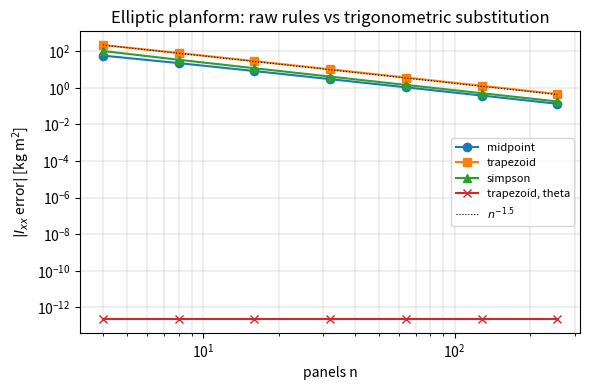

Write the Python code that produced this figure.
"""P01.04 Techniques of Integration: reference solution.

Roll moment of inertia of a wing modelled as a tapered beam, for three planforms:
    linear taper     c(y) = c_r [1 - (1 - taper) y / s]          (polynomial: exact by Simpson)
    elliptic         c(y) = c_r sqrt(1 - (y/s)^2)                 (trigonometric substitution y = s sin(theta))
    exponential      c(y) = c_r exp(-y / ell)                     (integration by parts, twice; improper as s -> oo)
with mass per unit span lambda(y) = sigma c(y) (sigma = areal density, kg/m^2) and, for the wing pair,
    I_xx = 2 int_0^s y^2 sigma c(y) dy.
Also: the take-off time under thrust T and drag k v^2 (partial fractions), and the midpoint, trapezoid
and Simpson rules with their error bounds.

Run:  python solution.py          (prints the inertia tables, writes beam_inertia_convergence.png)
Test: AEFS_IMPL=solution pytest curriculum/phase-01/lesson-04-techniques-of-integration
"""
from __future__ import annotations

from collections.abc import Callable
from pathlib import Path

import numpy as np
import sympy as sp

# The lesson's light-aircraft wing: span 11 m, root chord 1.6 m, taper 0.6, areal density 12 kg/m^2.
WING = {"semispan": 5.5, "root_chord": 1.6, "taper": 0.6, "sigma": 12.0}

# Shared symbols for the symbolic integrals.
y_s, s_s, ell_s, sigma_s, cr_s = sp.symbols("y s ell sigma c_r", positive=True)


def model_symbols() -> dict[str, sp.Symbol]:
    """Return the symbols: ``y`` (m), ``s`` semispan (m), ``ell`` (m), ``sigma`` (kg/m^2), ``cr`` root chord (m)."""
    return {"y": y_s, "s": s_s, "ell": ell_s, "sigma": sigma_s, "cr": cr_s}


# ---------------------------------------------------------------- planforms

def chord_linear(y: np.ndarray | float, c_r: float, taper: float, s: float) -> np.ndarray | float:
    """Return c(y) = c_r [1 - (1 - taper) y/s] for 0 <= y <= s (taper = tip chord / root chord)."""
    y = np.asarray(y, dtype=float)
    return c_r * (1.0 - (1.0 - taper) * y / s)


def chord_elliptic(y: np.ndarray | float, c_r: float, s: float) -> np.ndarray | float:
    """Return c(y) = c_r sqrt(1 - (y/s)^2) for 0 <= y <= s."""
    y = np.asarray(y, dtype=float)
    return c_r * np.sqrt(np.clip(1.0 - (y / s) ** 2, 0.0, None))


def chord_exponential(y: np.ndarray | float, c_r: float, ell: float) -> np.ndarray | float:
    """Return c(y) = c_r exp(-y / ell): the chord falls by a factor e every ``ell`` metres."""
    y = np.asarray(y, dtype=float)
    return c_r * np.exp(-y / ell)


# ---------------------------------------------------------------- closed forms

def wing_mass_linear(sigma: float, c_r: float, taper: float, s: float) -> float:
    """Return the mass of the wing pair, 2 sigma int_0^s c dy = sigma c_r s (1 + taper), in kg."""
    return sigma * c_r * s * (1.0 + taper)


def spanwise_centroid_linear(c_r: float, taper: float, s: float) -> float:
    """Return the spanwise centroid of one half-wing, y_bar = s (1 + 2 taper) / (3 (1 + taper)), in m."""
    return s * (1.0 + 2.0 * taper) / (3.0 * (1.0 + taper))


def roll_inertia_linear(sigma: float, c_r: float, taper: float, s: float) -> float:
    """Return I_xx = 2 sigma c_r s^3 [1/3 - (1 - taper)/4] for the linearly tapered wing pair, in kg m^2."""
    return 2.0 * sigma * c_r * s**3 * (1.0 / 3.0 - (1.0 - taper) / 4.0)


def roll_inertia_elliptic(sigma: float, c_r: float, s: float) -> float:
    """Return I_xx = pi sigma c_r s^3 / 8 for the elliptic wing pair (y = s sin(theta): int sin^2 cos^2 = pi/16)."""
    return np.pi * sigma * c_r * s**3 / 8.0


def roll_inertia_exponential(sigma: float, c_r: float, ell: float, s: float) -> float:
    """Return I_xx = 2 sigma c_r [2 ell^3 - exp(-s/ell) (s^2 ell + 2 s ell^2 + 2 ell^3)] by parts (twice)."""
    return 2.0 * sigma * c_r * (2.0 * ell**3 - np.exp(-s / ell) * (s**2 * ell + 2.0 * s * ell**2 + 2.0 * ell**3))


def roll_inertia_exponential_infinite(sigma: float, c_r: float, ell: float) -> float:
    """Return the improper-integral limit s -> oo of ``roll_inertia_exponential``: 4 sigma c_r ell^3."""
    return 4.0 * sigma * c_r * ell**3


def symbolic_roll_inertia_exponential() -> sp.Expr:
    """Return 2 sigma c_r int_0^s y^2 exp(-y/ell) dy as a SymPy expression (SymPy does the parts for you)."""
    return sp.simplify(2 * sigma_s * cr_s * sp.integrate(y_s**2 * sp.exp(-y_s / ell_s), (y_s, 0, s_s)))


def symbolic_roll_inertia_elliptic() -> sp.Expr:
    """Return 2 sigma c_r int_0^s y^2 sqrt(1 - y^2/s^2) dy as a SymPy expression, after the substitution y = s sin(theta).

    With y = s sin(theta), dy = s cos(theta) dtheta and sqrt(1 - y^2/s^2) = cos(theta), so the integral becomes
    s^3 int_0^{pi/2} sin^2(theta) cos^2(theta) dtheta, a trigonometric integral SymPy evaluates at once
    (left in y, SymPy's general algorithm takes minutes).
    """
    theta = sp.symbols("theta", positive=True)
    return sp.simplify(2 * sigma_s * cr_s * s_s**3 * sp.integrate(sp.sin(theta) ** 2 * sp.cos(theta) ** 2, (theta, 0, sp.pi / 2)))


# ---------------------------------------------------------------- numerical rules and their bounds

def midpoint(f: Callable[[np.ndarray], np.ndarray], a: float, b: float, n: int) -> float:
    """Return the midpoint rule with ``n`` panels. Raise ``ValueError`` if n < 1."""
    if n < 1:
        raise ValueError("n must be at least 1")
    h = (b - a) / n
    return float(h * np.sum(f(a + h * (np.arange(n) + 0.5))))


def trapezoid(f: Callable[[np.ndarray], np.ndarray], a: float, b: float, n: int) -> float:
    """Return the trapezoid rule with ``n`` panels: h [f_0/2 + f_1 + ... + f_{n-1} + f_n/2]. Raise ``ValueError`` if n < 1."""
    if n < 1:
        raise ValueError("n must be at least 1")
    x = np.linspace(a, b, n + 1)
    fx = f(x)
    h = (b - a) / n
    return float(h * (0.5 * fx[0] + np.sum(fx[1:-1]) + 0.5 * fx[-1]))


def simpson(f: Callable[[np.ndarray], np.ndarray], a: float, b: float, n: int) -> float:
    """Return Simpson's rule with ``n`` panels (n even): (h/3)[f_0 + 4 f_1 + 2 f_2 + ... + 4 f_{n-1} + f_n].

    Exact for every cubic. Raise ``ValueError`` if n < 2 or n is odd.
    """
    if n < 2 or n % 2:
        raise ValueError("Simpson's rule needs an even n >= 2")
    x = np.linspace(a, b, n + 1)
    fx = f(x)
    h = (b - a) / n
    return float(h / 3.0 * (fx[0] + fx[-1] + 4.0 * np.sum(fx[1:-1:2]) + 2.0 * np.sum(fx[2:-1:2])))


def trapezoid_error_bound(f2_max: float, a: float, b: float, n: int) -> float:
    """Return the bound (b - a)^3 max|f''| / (12 n^2) on the trapezoid error."""
    return abs(b - a) ** 3 * f2_max / (12.0 * n**2)


def simpson_error_bound(f4_max: float, a: float, b: float, n: int) -> float:
    """Return the bound (b - a)^5 max|f''''| / (180 n^4) on the Simpson error."""
    return abs(b - a) ** 5 * f4_max / (180.0 * n**4)


RULES: dict[str, Callable[..., float]] = {"midpoint": midpoint, "trapezoid": trapezoid, "simpson": simpson}


def roll_inertia_numeric(chord: Callable[[np.ndarray], np.ndarray], sigma: float, s: float, n: int, rule: str = "simpson") -> float:
    """Return 2 sigma int_0^s y^2 chord(y) dy by the named rule ('midpoint', 'trapezoid' or 'simpson')."""
    if rule not in RULES:
        raise ValueError(f"rule must be one of {tuple(RULES)}")
    return 2.0 * sigma * RULES[rule](lambda y: y**2 * chord(y), 0.0, s, n)


def roll_inertia_elliptic_substituted(sigma: float, c_r: float, s: float, n: int) -> float:
    """Return the elliptic I_xx with y = s sin(theta): 2 sigma c_r s^3 int_0^{pi/2} sin^2 cos^2 dtheta by the trapezoid rule.

    The substituted integrand is smooth and periodic, so the trapezoid rule converges far faster than any power of n.
    """
    g = lambda th: np.sin(th) ** 2 * np.cos(th) ** 2
    return 2.0 * sigma * c_r * s**3 * trapezoid(g, 0.0, 0.5 * np.pi, n)


# ---------------------------------------------------------------- improper integrals

def improper_integral(f: Callable[[np.ndarray], np.ndarray], a: float, cutoffs: np.ndarray, n: int = 2000) -> np.ndarray:
    """Return int_a^R f dx for each R in ``cutoffs`` (Simpson, ``n`` panels): the sequence whose limit defines int_a^oo f."""
    cutoffs = np.asarray(cutoffs, dtype=float)
    if np.any(cutoffs <= a):
        raise ValueError("every cutoff must exceed the lower limit")
    return np.array([simpson(f, a, float(r), n) for r in cutoffs])


# ---------------------------------------------------------------- partial fractions: take-off time

def takeoff_time(v: np.ndarray | float, thrust: float, k: float, mass: float) -> np.ndarray | float:
    """Return the time to accelerate from rest to speed ``v`` under m dv/dt = T - k v^2 (no rolling friction).

    Separating variables and splitting 1/(T - k v^2) by partial fractions gives
    t = (m / (2 sqrt(T k))) ln[(sqrt(T) + sqrt(k) v) / (sqrt(T) - sqrt(k) v)],  valid for v < sqrt(T/k).
    Raise ``ValueError`` if any v >= sqrt(T/k) or if T, k, m are not positive.
    """
    v = np.asarray(v, dtype=float)
    if thrust <= 0.0 or k <= 0.0 or mass <= 0.0:
        raise ValueError("thrust, k and mass must be positive")
    vt = np.sqrt(thrust / k)
    if np.any(v >= vt) or np.any(v < 0.0):
        raise ValueError("speed must lie in [0, sqrt(T/k))")
    out = mass / (2.0 * np.sqrt(thrust * k)) * np.log((vt + v) / (vt - v))
    return float(out) if out.ndim == 0 else out


def takeoff_time_numeric(v: float, thrust: float, k: float, mass: float, n: int = 200) -> float:
    """Return the same time as ``takeoff_time`` by Simpson's rule on int_0^v m dv' / (T - k v'^2)."""
    return simpson(lambda u: mass / (thrust - k * u**2), 0.0, v, n)


# ---------------------------------------------------------------- driver

def main(out_dir: str | Path = ".") -> None:
    """Print mass, centroid and roll inertia for the three planforms with their checks, and save the convergence plot."""
    import matplotlib

    matplotlib.use("Agg")
    import matplotlib.pyplot as plt

    out_dir = Path(out_dir)
    s, c_r, taper, sigma = WING["semispan"], WING["root_chord"], WING["taper"], WING["sigma"]
    ell = s / np.log(1.0 / taper)        # exponential planform with the same tip chord
    lin = lambda y: chord_linear(y, c_r, taper, s)
    ell_fn = lambda y: chord_elliptic(y, c_r, s)
    exp_fn = lambda y: chord_exponential(y, c_r, ell)
    print(f"wing: b = {2 * s} m, c_r = {c_r} m, taper {taper}, sigma = {sigma} kg/m^2, exponential length ell = {ell:.3f} m")
    print(f"linear:  mass {wing_mass_linear(sigma, c_r, taper, s):.1f} kg, y_bar = {spanwise_centroid_linear(c_r, taper, s):.3f} m,"
          f" I_xx = {roll_inertia_linear(sigma, c_r, taper, s):.2f} kg m^2 (Simpson n = 2: {roll_inertia_numeric(lin, sigma, s, 2):.2f})")
    print(f"elliptic: I_xx = {roll_inertia_elliptic(sigma, c_r, s):.2f} kg m^2 (Simpson n = 1000: {roll_inertia_numeric(ell_fn, sigma, s, 1000):.2f},"
          f" substituted trapezoid n = 4: {roll_inertia_elliptic_substituted(sigma, c_r, s, 4):.4f})")
    print(f"exponential: I_xx = {roll_inertia_exponential(sigma, c_r, ell, s):.2f} kg m^2 (Simpson n = 100: {roll_inertia_numeric(exp_fn, sigma, s, 100):.2f});"
          f" infinite span limit {roll_inertia_exponential_infinite(sigma, c_r, ell):.1f} kg m^2")
    print("SymPy, exponential:", symbolic_roll_inertia_exponential())
    print("SymPy, elliptic:   ", symbolic_roll_inertia_elliptic())

    ns = np.array([4, 8, 16, 32, 64, 128, 256])
    exact_e = roll_inertia_elliptic(sigma, c_r, s)
    errs = {rule: np.array([abs(roll_inertia_numeric(ell_fn, sigma, s, int(n), rule) - exact_e) for n in ns]) for rule in RULES}
    errs["trapezoid, theta"] = np.array([abs(roll_inertia_elliptic_substituted(sigma, c_r, s, int(n)) - exact_e) for n in ns])
    print(f"\nelliptic planform, |I_xx error| in kg m^2:\n{'n':>5} " + " ".join(f"{k:>18}" for k in errs))
    for i, n in enumerate(ns):
        print(f"{n:5d} " + " ".join(f"{errs[k][i]:18.2e}" for k in errs))
    exact_x = roll_inertia_exponential(sigma, c_r, ell, s)
    f2 = 2.0 * sigma * c_r * 2.0  # |d^2/dy^2 (y^2 e^{-y/ell})| <= 2 near y = 0 (the maximum on [0, s])
    for n in (8, 32, 128):
        print(f"exponential, trapezoid n = {n}: error {abs(roll_inertia_numeric(exp_fn, sigma, s, n, 'trapezoid') - exact_x):.2e},"
              f" bound {trapezoid_error_bound(f2, 0.0, s, n):.2e}")

    cutoffs = np.array([1.0, 2.0, 3.0, 4.0, 6.0, 8.0]) * ell
    tail = improper_integral(lambda y: 2.0 * sigma * y**2 * exp_fn(y), 0.0, cutoffs)
    print("\nimproper integral: cutoff R/ell and I(R)/I(oo):", np.round(tail / roll_inertia_exponential_infinite(sigma, c_r, ell), 4))

    m, thrust, k = 1000.0, 2500.0, 0.5 * 1.225 * 0.04 * 15.0
    print(f"\ntake-off: m = {m} kg, T = {thrust} N, k = {k:.4f} kg/m, v_t = {np.sqrt(thrust / k):.1f} m/s")
    for v in (20.0, 30.0, 40.0):
        print(f"  to {v} m/s: {takeoff_time(v, thrust, k, m):.3f} s (Simpson {takeoff_time_numeric(v, thrust, k, m):.3f} s;"
              f" no drag {m * v / thrust:.3f} s)")

    fig, ax = plt.subplots(figsize=(6, 4))
    for key, marker in zip(errs, ("o", "s", "^", "x")):
        ax.loglog(ns, np.maximum(errs[key], 1e-16), marker=marker, label=key)
    ax.loglog(ns, errs["trapezoid"][0] * (ns / ns[0]) ** -1.5, "k:", lw=0.8, label=r"$n^{-1.5}$")
    ax.set_xlabel("panels n")
    ax.set_ylabel(r"$|I_{xx}$ error$|$ [kg m$^2$]")
    ax.set_title("Elliptic planform: raw rules vs trigonometric substitution")
    ax.grid(True, which="both", lw=0.3)
    ax.legend(fontsize=8)
    fig.tight_layout()
    fig.savefig(out_dir / "beam_inertia_convergence.png", dpi=150)
    print(f"saved {out_dir / 'beam_inertia_convergence.png'}")


if __name__ == "__main__":
    main()
